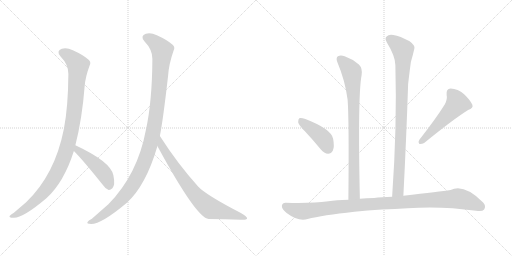
t = 0.00 s
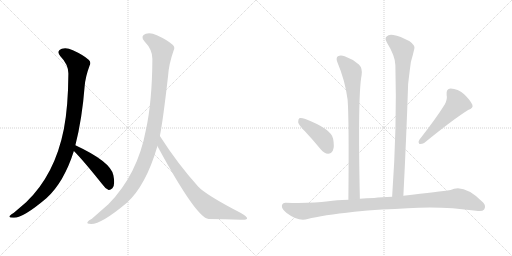
t = 1.62 s
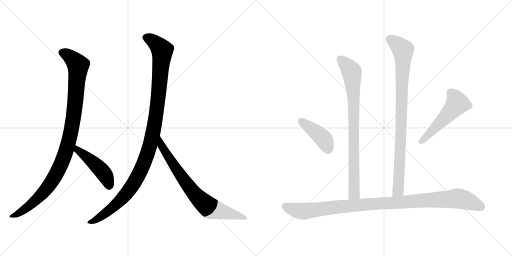
t = 3.24 s
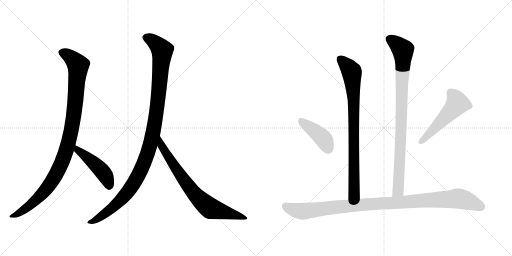
t = 4.86 s
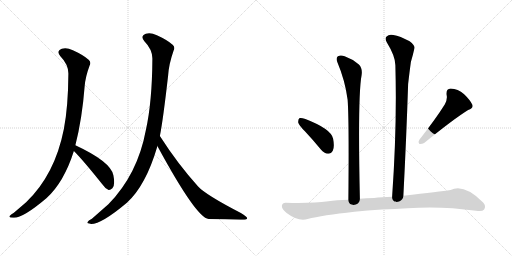
t = 6.48 s
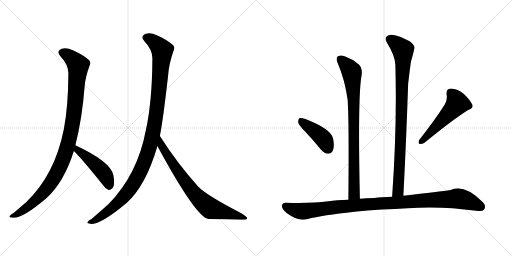
t = 8.09 s

The animated SVG that drew these frames (rendered in a browser with its animation timeline set to each time). Animation: 9 CSS @keyframes rules; one cycle of 8.09 s.

<svg version="1.1" viewBox="0 0 2048 1024" xmlns="http://www.w3.org/2000/svg">
  <g stroke="lightgray" stroke-dasharray="1,1" stroke-width="1" transform="scale(4, 4)">
    <line x1="0" y1="0" x2="256" y2="256"></line>
    <line x1="256" y1="0" x2="0" y2="256"></line>
    <line x1="128" y1="0" x2="128" y2="256"></line>
    <line x1="0" y1="128" x2="256" y2="128"></line>
    <line x1="256" y1="0" x2="512" y2="256"></line>
    <line x1="512" y1="0" x2="256" y2="256"></line>
    <line x1="384" y1="0" x2="384" y2="256"></line>
    <line x1="256" y1="128" x2="512" y2="128"></line>
  </g>
<g transform="scale(1, -1) translate(0, -850)">
   <style type="text/css">
    @keyframes keyframes0 {
      from {
       stroke: black;
       stroke-dashoffset: 1034;
       stroke-width: 128;
       }
       77% {
       animation-timing-function: step-end;
       stroke: black;
       stroke-dashoffset: 0;
       stroke-width: 128;
       }
       to {
       stroke: black;
       stroke-width: 1024;
       }
       }
       #make-me-a-hanzi-animation-0 {
         animation: keyframes0 1.091471s both;
         animation-delay: 0.000000s;
         animation-timing-function: linear;
       }
    @keyframes keyframes1 {
      from {
       stroke: black;
       stroke-dashoffset: 465;
       stroke-width: 128;
       }
       60% {
       animation-timing-function: step-end;
       stroke: black;
       stroke-dashoffset: 0;
       stroke-width: 128;
       }
       to {
       stroke: black;
       stroke-width: 1024;
       }
       }
       #make-me-a-hanzi-animation-1 {
         animation: keyframes1 0.628418s both;
         animation-delay: 1.091471s;
         animation-timing-function: linear;
       }
    @keyframes keyframes2 {
      from {
       stroke: black;
       stroke-dashoffset: 1125;
       stroke-width: 128;
       }
       79% {
       animation-timing-function: step-end;
       stroke: black;
       stroke-dashoffset: 0;
       stroke-width: 128;
       }
       to {
       stroke: black;
       stroke-width: 1024;
       }
       }
       #make-me-a-hanzi-animation-2 {
         animation: keyframes2 1.165527s both;
         animation-delay: 1.719889s;
         animation-timing-function: linear;
       }
    @keyframes keyframes3 {
      from {
       stroke: black;
       stroke-dashoffset: 755;
       stroke-width: 128;
       }
       71% {
       animation-timing-function: step-end;
       stroke: black;
       stroke-dashoffset: 0;
       stroke-width: 128;
       }
       to {
       stroke: black;
       stroke-width: 1024;
       }
       }
       #make-me-a-hanzi-animation-3 {
         animation: keyframes3 0.864421s both;
         animation-delay: 2.885416s;
         animation-timing-function: linear;
       }
    @keyframes keyframes4 {
      from {
       stroke: black;
       stroke-dashoffset: 832;
       stroke-width: 128;
       }
       73% {
       animation-timing-function: step-end;
       stroke: black;
       stroke-dashoffset: 0;
       stroke-width: 128;
       }
       to {
       stroke: black;
       stroke-width: 1024;
       }
       }
       #make-me-a-hanzi-animation-4 {
         animation: keyframes4 0.927083s both;
         animation-delay: 3.749837s;
         animation-timing-function: linear;
       }
    @keyframes keyframes5 {
      from {
       stroke: black;
       stroke-dashoffset: 910;
       stroke-width: 128;
       }
       75% {
       animation-timing-function: step-end;
       stroke: black;
       stroke-dashoffset: 0;
       stroke-width: 128;
       }
       to {
       stroke: black;
       stroke-width: 1024;
       }
       }
       #make-me-a-hanzi-animation-5 {
         animation: keyframes5 0.990560s both;
         animation-delay: 4.676920s;
         animation-timing-function: linear;
       }
    @keyframes keyframes6 {
      from {
       stroke: black;
       stroke-dashoffset: 416;
       stroke-width: 128;
       }
       58% {
       animation-timing-function: step-end;
       stroke: black;
       stroke-dashoffset: 0;
       stroke-width: 128;
       }
       to {
       stroke: black;
       stroke-width: 1024;
       }
       }
       #make-me-a-hanzi-animation-6 {
         animation: keyframes6 0.588542s both;
         animation-delay: 5.667480s;
         animation-timing-function: linear;
       }
    @keyframes keyframes7 {
      from {
       stroke: black;
       stroke-dashoffset: 519;
       stroke-width: 128;
       }
       63% {
       animation-timing-function: step-end;
       stroke: black;
       stroke-dashoffset: 0;
       stroke-width: 128;
       }
       to {
       stroke: black;
       stroke-width: 1024;
       }
       }
       #make-me-a-hanzi-animation-7 {
         animation: keyframes7 0.672363s both;
         animation-delay: 6.256022s;
         animation-timing-function: linear;
       }
    @keyframes keyframes8 {
      from {
       stroke: black;
       stroke-dashoffset: 1051;
       stroke-width: 128;
       }
       77% {
       animation-timing-function: step-end;
       stroke: black;
       stroke-dashoffset: 0;
       stroke-width: 128;
       }
       to {
       stroke: black;
       stroke-width: 1024;
       }
       }
       #make-me-a-hanzi-animation-8 {
         animation: keyframes8 1.105306s both;
         animation-delay: 6.928385s;
         animation-timing-function: linear;
       }
</style>
<path d="M 301.5 269.5 Q 328.5 375.5 338.5 504.5 Q 341.5 543.5 358.5 588.5 Q 365.5 601.5 354.5 611.5 Q 333.5 630.5 291.5 649.5 Q 266.5 661.5 247.5 655.5 Q 223.5 646.5 241.5 625.5 Q 274.5 591.5 273.5 554.5 Q 272.5 421.5 255.5 334.5 Q 219.5 151.5 104.5 41.5 L 55.5 -0.5 Q 42.5 -7.5 38.5 -13.5 Q 34.5 -20.5 52.5 -20.5 Q 88.5 -24.5 185.5 57.5 Q 255.5 120.5 295.5 246.5 L 301.5 269.5 Z" fill="lightgray"></path> 
<path d="M 295.5 246.5 Q 331.5 210.5 407.5 115.5 Q 420.5 96.5 434.5 90.5 Q 441.5 89.5 449.5 97.5 Q 461.5 109.5 453.5 149.5 Q 443.5 203.5 301.5 269.5 C 274.5 282.5 274.5 267.5 295.5 246.5 Z" fill="lightgray"></path> 
<path d="M 639.5 306.5 Q 652.5 372.5 672.5 548.5 Q 675.5 594.5 694.5 648.5 Q 701.5 661.5 690.5 671.5 Q 669.5 690.5 627.5 709.5 Q 602.5 721.5 583.5 715.5 Q 559.5 706.5 577.5 685.5 Q 610.5 651.5 609.5 614.5 Q 608.5 442.5 583.5 330.5 Q 550.5 152.5 433.5 33.5 L 367.5 -24.5 Q 352.5 -31.5 350.5 -37.5 Q 344.5 -44.5 364.5 -45.5 Q 406.5 -45.5 507.5 39.5 Q 583.5 108.5 629.5 265.5 Q 628.5 266.5 629.5 266.5 L 639.5 306.5 Z" fill="lightgray"></path> 
<path d="M 629.5 266.5 Q 785.5 -21.5 834.5 -25.5 Q 903.5 -26.5 962.5 -28.5 Q 987.5 -29.5 988.5 -23.5 Q 989.5 -16.5 963.5 -1.5 Q 822.5 71.5 792.5 104.5 Q 710.5 195.5 639.5 306.5 C 623.5 331.5 615.5 292.5 629.5 266.5 Z" fill="lightgray"></path> 
<path d="M 1439.5 55.0 Q 1430.5 466.0 1446.5 550.0 Q 1450.5 577.0 1435.5 592.0 Q 1410.5 614.0 1378.5 625.0 Q 1362.5 632.0 1351.5 625.0 Q 1342.5 618.0 1349.5 601.0 Q 1380.5 528.0 1390.5 451.0 Q 1396.5 372.0 1393.5 51.0 C 1393.5 21.0 1440.5 25.0 1439.5 55.0 Z" fill="lightgray"></path> 
<path d="M 1613.5 67.0 Q 1625.5 301.0 1632.5 514.0 Q 1638.5 566.0 1643.5 602.0 Q 1652.5 633.0 1657.5 656.0 Q 1661.5 668.0 1638.5 685.0 Q 1599.5 706.0 1573.5 710.0 Q 1555.5 714.0 1546.5 704.0 Q 1537.5 697.0 1547.5 680.0 Q 1581.5 625.0 1581.5 589.0 Q 1588.5 345.0 1568.5 63.0 C 1566.5 33.0 1611.5 37.0 1613.5 67.0 Z" fill="lightgray"></path> 
<path d="M 1220.5 324.0 Q 1251.5 291.0 1283.5 252.0 Q 1296.5 236.0 1312.5 235.0 Q 1324.5 235.0 1331.5 248.0 Q 1338.5 263.0 1332.5 295.0 Q 1325.5 334.0 1221.5 374.0 Q 1205.5 380.0 1198.5 378.0 Q 1192.5 374.0 1192.5 361.0 Q 1195.5 349.0 1220.5 324.0 Z" fill="lightgray"></path> 
<path d="M 1779.5 433.0 Q 1745.5 378.0 1677.5 291.0 Q 1670.5 282.0 1677.5 274.0 Q 1687.5 273.0 1696.5 278.0 Q 1814.5 374.0 1872.5 410.0 Q 1894.5 417.0 1889.5 431.0 Q 1880.5 450.0 1856.5 473.0 Q 1831.5 495.0 1802.5 496.0 Q 1783.5 495.0 1786.5 470.0 Q 1790.5 454.0 1779.5 433.0 Z" fill="lightgray"></path> 
<path d="M 1527.5 12.0 Q 1579.5 13.0 1630.5 17.0 Q 1762.5 27.0 1904.5 7.0 Q 1929.5 3.0 1936.5 12.0 Q 1945.5 27.0 1932.5 40.0 Q 1856.5 116.0 1802.5 90.0 Q 1760.5 84.0 1613.5 67.0 L 1568.5 63.0 Q 1525.5 62.0 1496.5 58.0 Q 1465.5 57.0 1439.5 55.0 L 1393.5 51.0 Q 1344.5 50.0 1313.5 45.0 Q 1246.5 36.0 1144.5 39.0 Q 1129.5 40.0 1127.5 27.0 Q 1126.5 14.0 1146.5 -2.0 Q 1194.5 -38.0 1230.5 -26.0 Q 1288.5 -11.0 1417.5 3.0 Q 1468.5 9.0 1527.5 12.0 Z" fill="lightgray"></path> 
      <clipPath id="make-me-a-hanzi-clip-0">
      <path d="M 301.5 269.5 Q 328.5 375.5 338.5 504.5 Q 341.5 543.5 358.5 588.5 Q 365.5 601.5 354.5 611.5 Q 333.5 630.5 291.5 649.5 Q 266.5 661.5 247.5 655.5 Q 223.5 646.5 241.5 625.5 Q 274.5 591.5 273.5 554.5 Q 272.5 421.5 255.5 334.5 Q 219.5 151.5 104.5 41.5 L 55.5 -0.5 Q 42.5 -7.5 38.5 -13.5 Q 34.5 -20.5 52.5 -20.5 Q 88.5 -24.5 185.5 57.5 Q 255.5 120.5 295.5 246.5 L 301.5 269.5 Z" fill="lightgray"></path>
      </clipPath>
      <path clip-path="url(#make-me-a-hanzi-clip-0)" d="M 249.5 639.5 L 286.5 618.5 L 312.5 586.5 L 290.5 355.5 L 264.5 246.5 L 233.5 170.5 L 180.5 88.5 L 115.5 25.5 L 46.5 -15.5 " fill="none" id="make-me-a-hanzi-animation-0" stroke-dasharray="906 1812" stroke-linecap="round"></path>

      <clipPath id="make-me-a-hanzi-clip-1">
      <path d="M 295.5 246.5 Q 331.5 210.5 407.5 115.5 Q 420.5 96.5 434.5 90.5 Q 441.5 89.5 449.5 97.5 Q 461.5 109.5 453.5 149.5 Q 443.5 203.5 301.5 269.5 C 274.5 282.5 274.5 267.5 295.5 246.5 Z" fill="lightgray"></path>
      </clipPath>
      <path clip-path="url(#make-me-a-hanzi-clip-1)" d="M 310.5 261.5 L 310.5 250.5 L 407.5 166.5 L 427.5 136.5 L 435.5 103.5 " fill="none" id="make-me-a-hanzi-animation-1" stroke-dasharray="337 674" stroke-linecap="round"></path>

      <clipPath id="make-me-a-hanzi-clip-2">
      <path d="M 639.5 306.5 Q 652.5 372.5 672.5 548.5 Q 675.5 594.5 694.5 648.5 Q 701.5 661.5 690.5 671.5 Q 669.5 690.5 627.5 709.5 Q 602.5 721.5 583.5 715.5 Q 559.5 706.5 577.5 685.5 Q 610.5 651.5 609.5 614.5 Q 608.5 442.5 583.5 330.5 Q 550.5 152.5 433.5 33.5 L 367.5 -24.5 Q 352.5 -31.5 350.5 -37.5 Q 344.5 -44.5 364.5 -45.5 Q 406.5 -45.5 507.5 39.5 Q 583.5 108.5 629.5 265.5 Q 628.5 266.5 629.5 266.5 L 639.5 306.5 Z" fill="lightgray"></path>
      </clipPath>
      <path clip-path="url(#make-me-a-hanzi-clip-2)" d="M 585.5 699.5 L 622.5 678.5 L 648.5 646.5 L 627.5 411.5 L 593.5 247.5 L 544.5 131.5 L 508.5 79.5 L 438.5 9.5 L 358.5 -39.5 " fill="none" id="make-me-a-hanzi-animation-2" stroke-dasharray="997 1994" stroke-linecap="round"></path>

      <clipPath id="make-me-a-hanzi-clip-3">
      <path d="M 629.5 266.5 Q 785.5 -21.5 834.5 -25.5 Q 903.5 -26.5 962.5 -28.5 Q 987.5 -29.5 988.5 -23.5 Q 989.5 -16.5 963.5 -1.5 Q 822.5 71.5 792.5 104.5 Q 710.5 195.5 639.5 306.5 C 623.5 331.5 615.5 292.5 629.5 266.5 Z" fill="lightgray"></path>
      </clipPath>
      <path clip-path="url(#make-me-a-hanzi-clip-3)" d="M 642.5 298.5 L 647.5 260.5 L 703.5 174.5 L 752.5 106.5 L 812.5 40.5 L 842.5 16.5 L 983.5 -22.5 " fill="none" id="make-me-a-hanzi-animation-3" stroke-dasharray="627 1254" stroke-linecap="round"></path>

      <clipPath id="make-me-a-hanzi-clip-4">
      <path d="M 1439.5 55.0 Q 1430.5 466.0 1446.5 550.0 Q 1450.5 577.0 1435.5 592.0 Q 1410.5 614.0 1378.5 625.0 Q 1362.5 632.0 1351.5 625.0 Q 1342.5 618.0 1349.5 601.0 Q 1380.5 528.0 1390.5 451.0 Q 1396.5 372.0 1393.5 51.0 C 1393.5 21.0 1440.5 25.0 1439.5 55.0 Z" fill="lightgray"></path>
      </clipPath>
      <path clip-path="url(#make-me-a-hanzi-clip-4)" d="M 1361.5 614.0 L 1405.5 565.0 L 1410.5 522.0 L 1417.5 94.0 L 1414.5 73.0 L 1400.5 63.0 " fill="none" id="make-me-a-hanzi-animation-4" stroke-dasharray="704 1408" stroke-linecap="round"></path>

      <clipPath id="make-me-a-hanzi-clip-5">
      <path d="M 1613.5 67.0 Q 1625.5 301.0 1632.5 514.0 Q 1638.5 566.0 1643.5 602.0 Q 1652.5 633.0 1657.5 656.0 Q 1661.5 668.0 1638.5 685.0 Q 1599.5 706.0 1573.5 710.0 Q 1555.5 714.0 1546.5 704.0 Q 1537.5 697.0 1547.5 680.0 Q 1581.5 625.0 1581.5 589.0 Q 1588.5 345.0 1568.5 63.0 C 1566.5 33.0 1611.5 37.0 1613.5 67.0 Z" fill="lightgray"></path>
      </clipPath>
      <path clip-path="url(#make-me-a-hanzi-clip-5)" d="M 1559.5 693.0 L 1611.5 651.0 L 1612.5 634.0 L 1593.5 93.0 L 1575.5 71.0 " fill="none" id="make-me-a-hanzi-animation-5" stroke-dasharray="782 1564" stroke-linecap="round"></path>

      <clipPath id="make-me-a-hanzi-clip-6">
      <path d="M 1220.5 324.0 Q 1251.5 291.0 1283.5 252.0 Q 1296.5 236.0 1312.5 235.0 Q 1324.5 235.0 1331.5 248.0 Q 1338.5 263.0 1332.5 295.0 Q 1325.5 334.0 1221.5 374.0 Q 1205.5 380.0 1198.5 378.0 Q 1192.5 374.0 1192.5 361.0 Q 1195.5 349.0 1220.5 324.0 Z" fill="lightgray"></path>
      </clipPath>
      <path clip-path="url(#make-me-a-hanzi-clip-6)" d="M 1203.5 370.0 L 1289.5 300.0 L 1311.5 256.0 " fill="none" id="make-me-a-hanzi-animation-6" stroke-dasharray="288 576" stroke-linecap="round"></path>

      <clipPath id="make-me-a-hanzi-clip-7">
      <path d="M 1779.5 433.0 Q 1745.5 378.0 1677.5 291.0 Q 1670.5 282.0 1677.5 274.0 Q 1687.5 273.0 1696.5 278.0 Q 1814.5 374.0 1872.5 410.0 Q 1894.5 417.0 1889.5 431.0 Q 1880.5 450.0 1856.5 473.0 Q 1831.5 495.0 1802.5 496.0 Q 1783.5 495.0 1786.5 470.0 Q 1790.5 454.0 1779.5 433.0 Z" fill="lightgray"></path>
      </clipPath>
      <path clip-path="url(#make-me-a-hanzi-clip-7)" d="M 1803.5 477.0 L 1821.5 457.0 L 1829.5 436.0 L 1682.5 281.0 " fill="none" id="make-me-a-hanzi-animation-7" stroke-dasharray="391 782" stroke-linecap="round"></path>

      <clipPath id="make-me-a-hanzi-clip-8">
      <path d="M 1527.5 12.0 Q 1579.5 13.0 1630.5 17.0 Q 1762.5 27.0 1904.5 7.0 Q 1929.5 3.0 1936.5 12.0 Q 1945.5 27.0 1932.5 40.0 Q 1856.5 116.0 1802.5 90.0 Q 1760.5 84.0 1613.5 67.0 L 1568.5 63.0 Q 1525.5 62.0 1496.5 58.0 Q 1465.5 57.0 1439.5 55.0 L 1393.5 51.0 Q 1344.5 50.0 1313.5 45.0 Q 1246.5 36.0 1144.5 39.0 Q 1129.5 40.0 1127.5 27.0 Q 1126.5 14.0 1146.5 -2.0 Q 1194.5 -38.0 1230.5 -26.0 Q 1288.5 -11.0 1417.5 3.0 Q 1468.5 9.0 1527.5 12.0 Z" fill="lightgray"></path>
      </clipPath>
      <path clip-path="url(#make-me-a-hanzi-clip-8)" d="M 1141.5 26.0 L 1168.5 13.0 L 1217.5 5.0 L 1418.5 29.0 L 1832.5 56.0 L 1873.5 46.0 L 1924.5 23.0 " fill="none" id="make-me-a-hanzi-animation-8" stroke-dasharray="923 1846" stroke-linecap="round"></path>

</g>
</svg>
